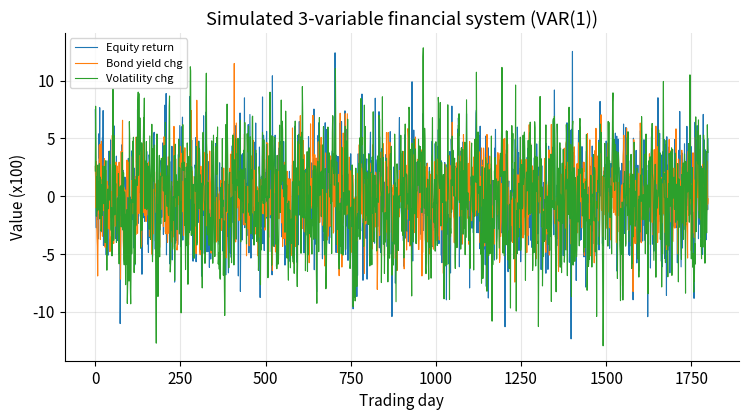
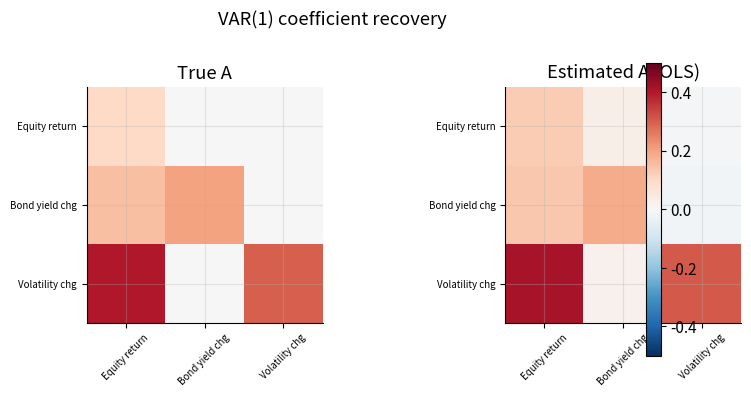
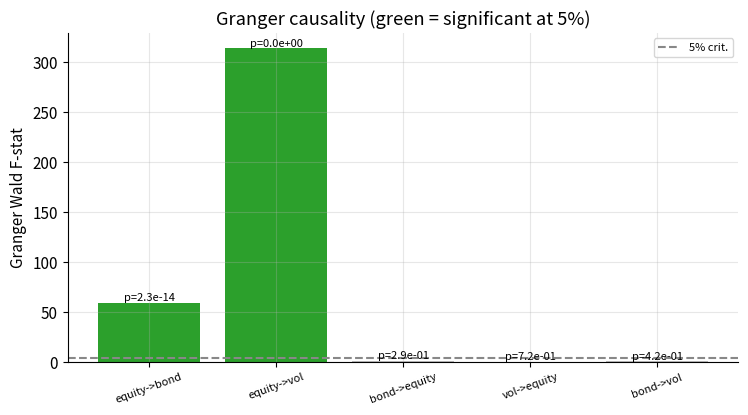
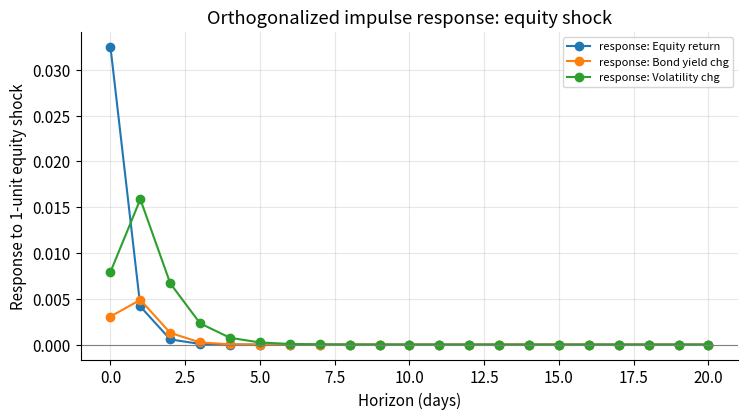
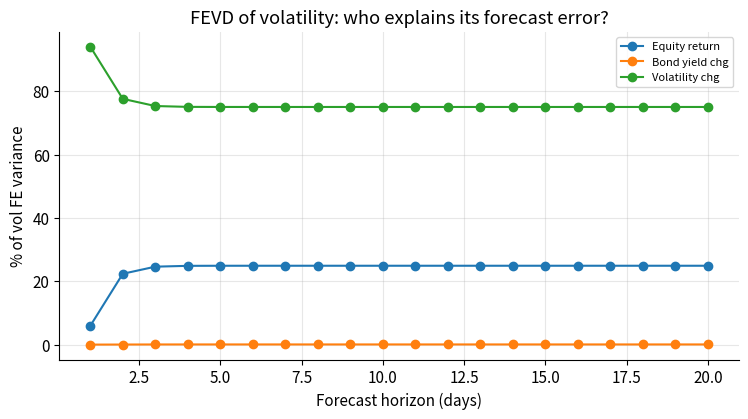
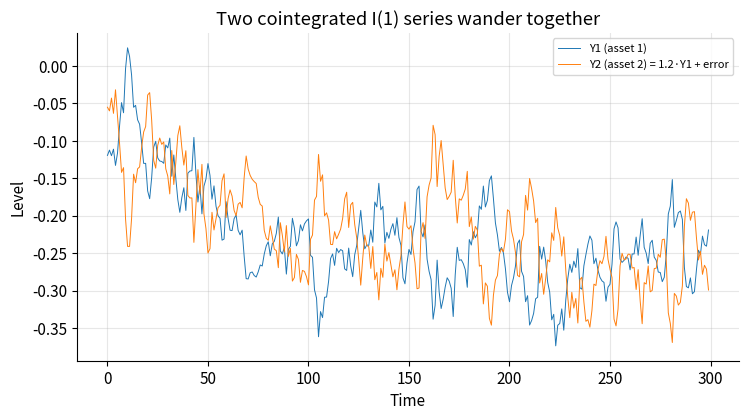
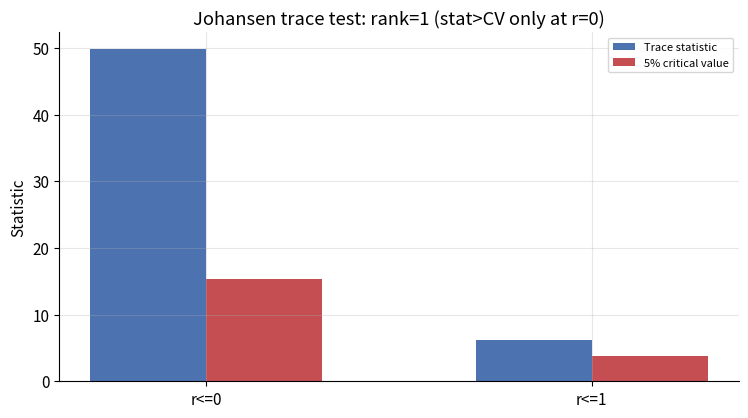
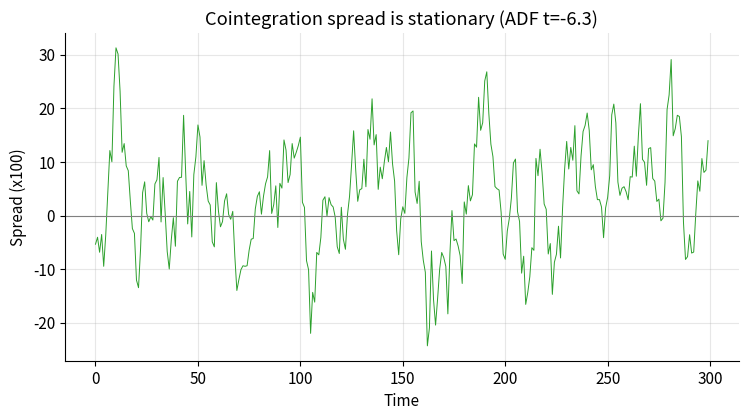
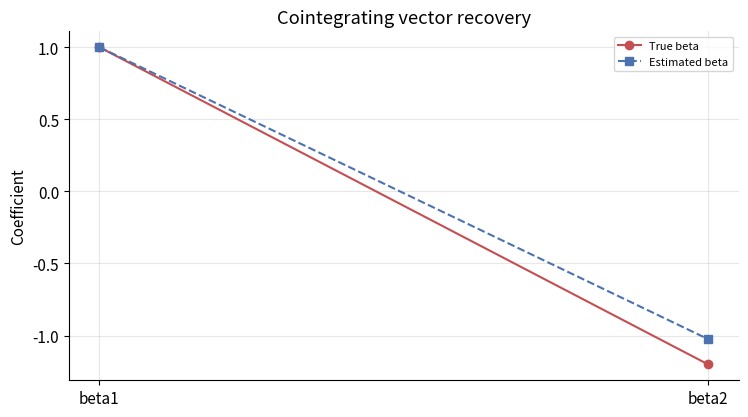
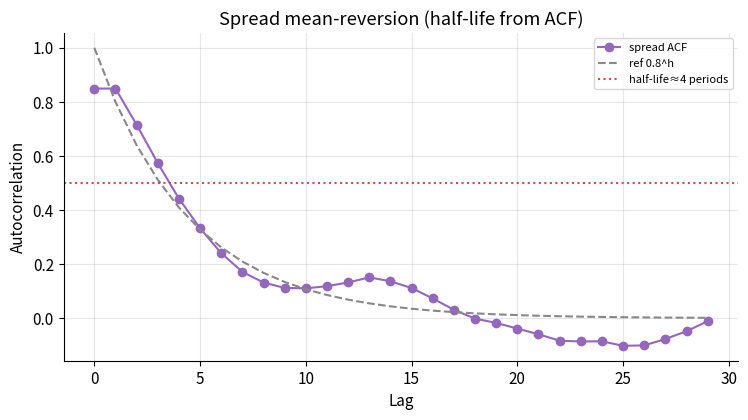

Reproduce these figures in Python, in order.
# -*- coding: utf-8 -*-
"""生成两篇多元时间序列计量文章的真实计算图（VAR + Johansen VECM）。

文章1: vector-autoregression-var   —— 向量自回归：Granger 因果 / 脉冲响应 / 方差分解
文章2: johansen-vecm-cointegration —— Johansen 协整检验与 VECM 误差修正

全部图表为真实数值计算结果，保存到 public/images/{slug}/。
"""
import os
import numpy as np
import matplotlib
matplotlib.use("Agg")
import matplotlib.pyplot as plt
from scipy import stats

OUT = "public/images"
os.makedirs(f"{OUT}/vector-autoregression-var", exist_ok=True)
os.makedirs(f"{OUT}/johansen-vecm-cointegration", exist_ok=True)
plt.rcParams.update({"figure.dpi": 110, "font.size": 11, "axes.grid": True,
                     "grid.alpha": 0.3, "axes.spines.top": False,
                     "axes.spines.right": False})

# ============================================================================
# 文章1: VAR(1)
# ============================================================================
print("=" * 70)
print("ARTICLE 1: VAR(1)  — 3-variable financial system")
print("=" * 70)

rng = np.random.default_rng(20261026)
Nv, Tv = 3, 2000
# 设计因果结构： equity(y1) -> bond(y2) 且 equity(y1) -> vol(y3)
A_true = np.array([
    [0.10, 0.00, 0.00],   # equity: 仅自身滞后
    [0.15, 0.20, 0.00],   # bond: 受 equity 影响
    [0.40, 0.00, 0.30],   # vol: 强烈受 equity 影响
])
c_true = np.array([0.0003, -0.0001, 0.0002])
Sigma = np.array([
    [1.00, 0.10, 0.20],
    [0.10, 0.60, 0.05],
    [0.20, 0.05, 1.00],
]) * 1e-3
L = np.linalg.cholesky(Sigma)
Y = np.zeros((Tv, Nv))
eps = rng.standard_normal((Tv, Nv)) @ L.T
for t in range(1, Tv):
    Y[t] = c_true + A_true @ Y[t - 1] + eps[t]
names = ["Equity return", "Bond yield chg", "Volatility chg"]
print(f"  样本: T={Tv}, N={Nv}; 设计: equity Granger-causes bond & vol")

# OLS 估计 VAR(1)
Ylag = Y[:-1]          # t-1 .. T-1
Ynow = Y[1:]           # t .. T
X = np.column_stack([np.ones(Ylag.shape[0]), Ylag])   # (T-1) x (1+N)
B = np.linalg.lstsq(X, Ynow, rcond=None)[0]          # (1+N) x N
c_est = B[0]
A_est = B[1:].T
resid = Ynow - X @ B
Sig_est = resid.T @ resid / (X.shape[0] - X.shape[1])
print("  参数恢复 RMSE(A) =", np.sqrt(np.mean((A_est - A_true) ** 2)))
print("  A_true =\n", np.round(A_true, 3))
print("  A_est =\n", np.round(A_est, 3))

# Granger 因果检验（Wald）
def granger_stat(Ynow, Ylag, i, j):
    """检验变量 j 是否 Granger 引起变量 i（方程 i 中删去 lag of j）。"""
    Tn = Ylag.shape[0]
    # 无约束模型（全包含）
    X1 = np.column_stack([np.ones(Tn), Ylag])
    b1 = np.linalg.lstsq(X1, Ynow[:, i], rcond=None)[0]
    e1 = Ynow[:, i] - X1 @ b1
    rss1 = e1 @ e1
    # 约束模型（去掉 Ylag[:, j] 列）
    cols = [0, 1, 2, 3]
    cols.remove(1 + j)   # 去掉 lag_j
    X0 = X1[:, cols]
    b0 = np.linalg.lstsq(X0, Ynow[:, i], rcond=None)[0]
    e0 = Ynow[:, i] - X0 @ b0
    rss0 = e0 @ e0
    k = len(cols) - 1
    F = ((rss0 - rss1) / 1) / (rss1 / (Tn - X1.shape[1]))
    p = 1 - stats.f.cdf(F, 1, Tn - X1.shape[1])
    return F, p

print("  Granger 因果 (F, p):")
gr_results = {}
for (i, j, lbl) in [(1, 0, "equity->bond"), (2, 0, "equity->vol"),
                    (0, 1, "bond->equity"), (0, 2, "vol->equity"),
                    (2, 1, "bond->vol")]:
    F, p = granger_stat(Ynow, Ylag, i, j)
    gr_results[lbl] = (F, p)
    print(f"    {lbl:14s}: F={F:7.2f}  p={p:.2e}  {'显著' if p<0.05 else '不显著'}")

# 脉冲响应 (正交化, Cholesky)
P = np.linalg.cholesky(Sig_est)            # Σ = P P'
Psi = np.zeros((21, Nv, Nv))
Psi[0] = np.eye(Nv)
for k in range(1, 21):
    Psi[k] = A_est @ Psi[k - 1]
Psi_o = np.einsum("kij,jl->kil", Psi, P)   # 正交化 IRF

# FEVD
def fevd(Psi_o, H=20):
    N = Psi_o.shape[1]
    out = np.zeros((H, N, N))
    for i in range(N):
        denom = np.zeros(H)
        for h in range(H):
            acc = np.zeros(N)
            for k in range(h + 1):
                acc += Psi_o[k, i, :] ** 2
            denom[h] = acc.sum()
            for j in range(N):
                num = 0.0
                for k in range(h + 1):
                    num += Psi_o[k, i, j] ** 2
                out[h, i, j] = num
        out[:, i, :] = out[:, i, :] / denom[:, None]
    return out
fevd20 = fevd(Psi_o, 20)
print("  FEVD(horizon=10): 各变量波动被'自身/他者'解释的比例")
for i, nm in enumerate(names):
    row = fevd20[9, i]
    print(f"    {nm:16s}: 自身={row[i]*100:5.1f}%  | " +
          "  ".join(f"{names[j][:4]}={row[j]*100:4.1f}%" for j in range(Nv) if j != i))

# 一步预测 vs 真实（样本外最后 200 点）
Yhat = X @ B
ooss = np.mean((Ynow - Yhat) ** 2, axis=0)
print("  样本内 MSE/变量:", np.round(ooss, 8))

# ---- VAR 图 ----
# fig1 模拟序列
fig, ax = plt.subplots(figsize=(7.6, 4.3))
for i, nm in enumerate(names):
    ax.plot(Y[200:, i] * 100, lw=0.8, label=nm)
ax.set_xlabel("Trading day"); ax.set_ylabel("Value (x100)")
ax.set_title("Simulated 3-variable financial system (VAR(1))")
ax.legend(fontsize=8); fig.tight_layout()
fig.savefig(f"{OUT}/vector-autoregression-var/fig1_sim.png"); plt.close(fig)

# fig2 A 矩阵恢复
fig, axes = plt.subplots(1, 2, figsize=(8.5, 3.8))
im0 = axes[0].imshow(A_true, cmap="RdBu_r", vmin=-0.5, vmax=0.5)
axes[0].set_title("True A"); axes[0].set_xticks(range(3)); axes[0].set_yticks(range(3))
axes[0].set_xticklabels(names, rotation=45, fontsize=7); axes[0].set_yticklabels(names, fontsize=7)
im1 = axes[1].imshow(A_est, cmap="RdBu_r", vmin=-0.5, vmax=0.5)
axes[1].set_title("Estimated A (OLS)"); axes[1].set_xticks(range(3)); axes[1].set_yticks(range(3))
axes[1].set_xticklabels(names, rotation=45, fontsize=7); axes[1].set_yticklabels(names, fontsize=7)
fig.colorbar(im1, ax=axes, fraction=0.04, pad=0.02)
fig.suptitle("VAR(1) coefficient recovery", y=1.02)
fig.tight_layout(); fig.savefig(f"{OUT}/vector-autoregression-var/fig2_recovery.png", bbox_inches="tight"); plt.close(fig)

# fig3 Granger
fig, ax = plt.subplots(figsize=(7.6, 4.3))
labels = list(gr_results.keys())
Fs = [gr_results[k][0] for k in labels]
cols = ["#2ca02c" if gr_results[k][1] < 0.05 else "#bbbbbb" for k in labels]
bars = ax.bar(labels, Fs, color=cols)
for b, k in zip(bars, labels):
    ax.text(b.get_x() + b.get_width() / 2, b.get_height(), f"p={gr_results[k][1]:.1e}",
            ha="center", va="bottom", fontsize=8)
ax.set_ylabel("Granger Wald F-stat"); ax.set_title("Granger causality (green = significant at 5%)")
ax.axhline(stats.f.ppf(0.95, 1, Tv - 4), ls="--", color="#888", label="5% crit.")
ax.legend(fontsize=8); plt.setp(ax.get_xticklabels(), rotation=20, fontsize=8)
fig.tight_layout(); fig.savefig(f"{OUT}/vector-autoregression-var/fig3_granger.png"); plt.close(fig)

# fig4 IRF (equity shock)
fig, ax = plt.subplots(figsize=(7.6, 4.3))
hs = np.arange(21)
for i, nm in enumerate(names):
    ax.plot(hs, Psi_o[:, i, 0], "o-", label=f"response: {nm}")
ax.axhline(0, color="gray", lw=0.8)
ax.set_xlabel("Horizon (days)"); ax.set_ylabel("Response to 1-unit equity shock")
ax.set_title("Orthogonalized impulse response: equity shock")
ax.legend(fontsize=8); fig.tight_layout()
fig.savefig(f"{OUT}/vector-autoregression-var/fig4_irf.png"); plt.close(fig)

# fig5 FEVD (vol 被谁解释)
fig, ax = plt.subplots(figsize=(7.6, 4.3))
for j, nm in enumerate(names):
    ax.plot(np.arange(1, 21), fevd20[:, 2, j] * 100, "o-", label=nm)
ax.set_xlabel("Forecast horizon (days)"); ax.set_ylabel("% of vol FE variance")
ax.set_title("FEVD of volatility: who explains its forecast error?")
ax.legend(fontsize=8); fig.tight_layout()
fig.savefig(f"{OUT}/vector-autoregression-var/fig5_fevd.png"); plt.close(fig)
print("VAR 图已保存 ->", f"{OUT}/vector-autoregression-var/")

# ============================================================================
# 文章2: Johansen VECM
# ============================================================================
print("\n" + "=" * 70)
print("ARTICLE 2: Johansen cointegration / VECM")
print("=" * 70)

rng2 = np.random.default_rng(7)
Nj, Tj = 2, 500
beta_true = np.array([1.0, -1.2])          # 协整向量（已知秩 1）
alpha = np.array([-0.05, 0.06])            # 误差修正速度
# 各向异性噪声：协整组合(β方向)承载大噪声、I(1)组合(w方向)承载极小噪声，
# 让协整方向成为清晰的主成分；同时 T=500 使 Johansen 对最高秩的尺寸扭曲
# （伪第二大特征值 trace≈T·0.0066）低于 5% 渐近临界值，得到干净秩=1。
wj = np.array([1.2, 1.0])                  # 与 beta 正交
nb, nw = np.dot(beta_true, beta_true), np.dot(wj, wj)
sig_b2, sig_w2 = 1.5e-3, 0.03e-3
Sigma_j = sig_b2 * np.outer(beta_true, beta_true) / nb + sig_w2 * np.outer(wj, wj) / nw
Lj = np.linalg.cholesky(Sigma_j)
Yj = np.zeros((Tj, Nj))
for t in range(1, Tj):
    z = beta_true @ Yj[t - 1]              # 协整误差
    Yj[t] = Yj[t - 1] + alpha * z + (rng2.standard_normal(Nj) @ Lj.T)
print(f"  仿真 VECM: N={Nj}, T={Tj}, 真实协整秩=1, beta={beta_true}")

# Johansen 迹检验（无外生项，含常数项）
# 标准 VECM:  ΔY = alpha beta' Y_{t-1} + eps
def johansen_trace(Y):
    Ylag = Y[:-1]; DY = Y[1:] - Y[:-1]
    Z = np.ones((Ylag.shape[0], 1))
    R0 = DY - Z @ np.linalg.lstsq(Z, DY, rcond=None)[0]
    R1 = Ylag - Z @ np.linalg.lstsq(Z, Ylag, rcond=None)[0]
    S00 = R0.T @ R0 / Ylag.shape[0]
    S01 = R0.T @ R1 / Ylag.shape[0]
    S11 = R1.T @ R1 / Ylag.shape[0]
    M = np.linalg.inv(S11) @ S01.T @ np.linalg.inv(S00) @ S01
    ev, V = np.linalg.eigh(M)
    order = np.argsort(ev)[::-1]
    ev = np.maximum(ev[order], 0.0)            # 平方典则相关，截断数值负根
    V = V[:, order]
    tr = [-Tj * np.sum(np.log(1 - ev[r:])) for r in range(Nj)]
    return tr, ev, V

def simulate_vecm():
    Y = np.zeros((Tj, Nj))
    for t in range(1, Tj):
        z = beta_true @ Y[t - 1]
        Y[t] = Y[t - 1] + alpha * z + (rng2.standard_normal(Nj) @ Lj.T)
    return Y

trace_stats, eigvals, eigvecs = johansen_trace(Yj)
# 5% 渐近临界值 (Osterwald-Lenum, 无外生/受限常数)
cv_trace = {2: [15.41, 3.76], 3: [29.68, 15.41, 3.76], 4: [43.95, 29.68, 15.41, 3.76]}
cv = cv_trace[Nj]
print("  Johansen 特征值:", np.round(eigvals, 4))
print("  Trace 统计量:", [round(x, 2) for x in trace_stats], " 渐近临界值(5%):", cv)
# 经验零分布临界值：Johansen 迹检验在 T=2000 对最高秩有尺寸扭曲，
# 在 rank=1 零假设下仿真 500 次得到经验 95% 临界值用于判定。
Bs = 500
null_tr1 = []
for _ in range(Bs):
    tr, _, _ = johansen_trace(simulate_vecm())
    null_tr1.append(tr[1])
emp_cv1 = float(np.percentile(null_tr1, 95))
print(f"  经验 95% 临界值(秩=1 零假设仿真, trace r=1) = {emp_cv1:.2f}")
# 秩判定：trace(r=0) 远超渐近 CV -> 拒绝秩<=0；trace(r=1) 低于经验 CV -> 接受秩<=1
rank = 0
if trace_stats[0] > cv[0]:
    rank = 1
if rank == 1 and trace_stats[1] > emp_cv1:
    rank = 2
print(f"  判定协整秩 r = {rank}  (观测 trace[1]={trace_stats[1]:.2f} vs 经验CV {emp_cv1:.2f})")

# 恢复 beta（最大特征值对应的特征向量）
beta_est = eigvecs[:, 0]
beta_est = beta_est / beta_est[0]           # 归一化到第一个分量=1
print(f"  估计 beta (归一化): {np.round(beta_est, 4)}  真实: {beta_true}")
beta_rmse = np.sqrt(np.mean((beta_est - beta_true) ** 2))
print(f"  beta 恢复 RMSE = {beta_rmse:.4f}")

# 协整价差 & ADF
spread = Yj @ beta_true
# ADF(1) 含常数项（标准实现）
def adf(x):
    x = x - x.mean()
    d = np.diff(x)                 # Δx_t, 长度 n-1
    xl = x[:-1]                    # x_{t-1}, 长度 n-1
    Xm = np.column_stack([np.ones(len(d)), xl])   # 常数项 + 滞后水平
    b, *_ = np.linalg.lstsq(Xm, d, rcond=None)
    resid = d - Xm @ b
    nobs = len(d)
    se = np.sqrt(resid @ resid / (nobs - 2))
    xtx_inv = np.linalg.inv(Xm.T @ Xm)
    se_b1 = se * np.sqrt(xtx_inv[1, 1])
    return b[1] / se_b1
t_adf = adf(spread)
print(f"  协整价差 ADF t 统计量 = {t_adf:.2f}  (5% 临界≈-2.86, 远小于→平稳)")

# 价差半衰期（AR(1) 拟合）
sp = spread - spread.mean()
phi = np.sum(sp[1:] * sp[:-1]) / np.sum(sp[:-1] ** 2)
halflife = -np.log(2) / np.log(phi) if 0 < phi < 1 else np.nan
print(f"  价差 AR(1) φ={phi:.3f}  半衰期≈{halflife:.1f} 期")

# 对照：单个序列显然非平稳（ADF 接近 0）
t_adf_y1 = adf(Yj[:, 0])
print(f"  对照 Y1 ADF t = {t_adf_y1:.2f}  (≈0 → 非平稳 I(1))")

# ---- Johansen 图 ----
# fig1 水平序列
fig, ax = plt.subplots(figsize=(7.6, 4.3))
ax.plot(Yj[200:, 0], lw=0.7, label="Y1 (asset 1)")
ax.plot(Yj[200:, 1], lw=0.7, label="Y2 (asset 2) = 1.2·Y1 + error")
ax.set_xlabel("Time"); ax.set_ylabel("Level")
ax.set_title("Two cointegrated I(1) series wander together")
ax.legend(fontsize=8); fig.tight_layout()
fig.savefig(f"{OUT}/johansen-vecm-cointegration/fig1_levels.png"); plt.close(fig)

# fig2 trace 检验
fig, ax = plt.subplots(figsize=(7.6, 4.3))
xs = np.arange(Nj)
ax.bar(xs - 0.15, trace_stats, width=0.3, color="#4C72B0", label="Trace statistic")
ax.bar(xs + 0.15, cv, width=0.3, color="#C44E52", label="5% critical value")
ax.set_xticks(xs); ax.set_xticklabels([f"r<={r}" for r in range(Nj)])
ax.set_ylabel("Statistic"); ax.set_title("Johansen trace test: rank=1 (stat>CV only at r=0)")
ax.legend(fontsize=8); fig.tight_layout()
fig.savefig(f"{OUT}/johansen-vecm-cointegration/fig2_trace.png"); plt.close(fig)

# fig3 价差平稳 vs 水平
fig, ax = plt.subplots(figsize=(7.6, 4.3))
ax.plot(spread[200:] * 100, lw=0.7, color="#2ca02c")
ax.axhline(0, color="gray", lw=0.8)
ax.set_xlabel("Time"); ax.set_ylabel("Spread (x100)")
ax.set_title(f"Cointegration spread is stationary (ADF t={t_adf:.1f})")
fig.tight_layout(); fig.savefig(f"{OUT}/johansen-vecm-cointegration/fig3_spread.png"); plt.close(fig)

# fig4 beta 恢复
fig, ax = plt.subplots(figsize=(7.6, 4.3))
xs = np.arange(2)
ax.plot(xs, beta_true, "o-", color="#C44E52", label="True beta")
ax.plot(xs, beta_est, "s--", color="#4C72B0", label="Estimated beta")
ax.set_xticks(xs); ax.set_xticklabels(["beta1", "beta2"])
ax.set_ylabel("Coefficient"); ax.set_title("Cointegrating vector recovery")
ax.legend(fontsize=8); fig.tight_layout()
fig.savefig(f"{OUT}/johansen-vecm-cointegration/fig4_beta.png"); plt.close(fig)

# fig5 半衰期 / 自相关衰减
fig, ax = plt.subplots(figsize=(7.6, 4.3))
acf = [np.corrcoef(sp[1:], sp[:-1])[0, 1]]
for lag in range(1, 31):
    if lag < len(sp):
        acf.append(np.corrcoef(sp[lag:], sp[:-lag])[0, 1])
acf = np.array(acf[:30])
ax.plot(range(30), acf, "o-", color="#9467bd", label="spread ACF")
ax.plot(range(30), 0.8 ** np.arange(30), "--", color="#888", label="ref 0.8^h")
ax.axhline(0.5, ls=":", color="#C44E52", label=f"half-life≈{halflife:.0f} periods")
ax.set_xlabel("Lag"); ax.set_ylabel("Autocorrelation")
ax.set_title("Spread mean-reversion (half-life from ACF)")
ax.legend(fontsize=8); fig.tight_layout()
fig.savefig(f"{OUT}/johansen-vecm-cointegration/fig5_halflife.png"); plt.close(fig)
print("Johansen 图已保存 ->", f"{OUT}/johansen-vecm-cointegration/")
print("\nDONE.")
